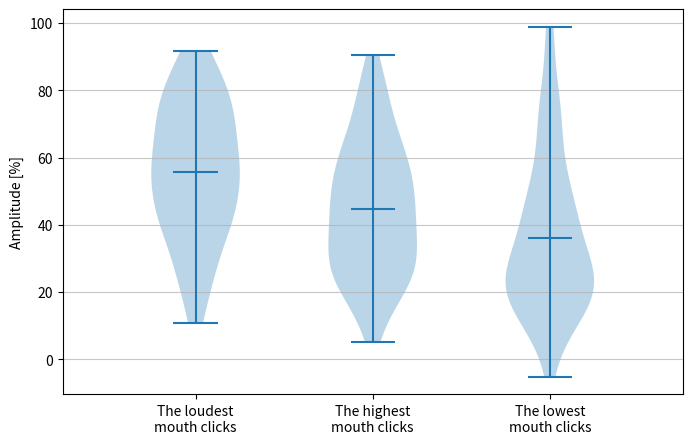
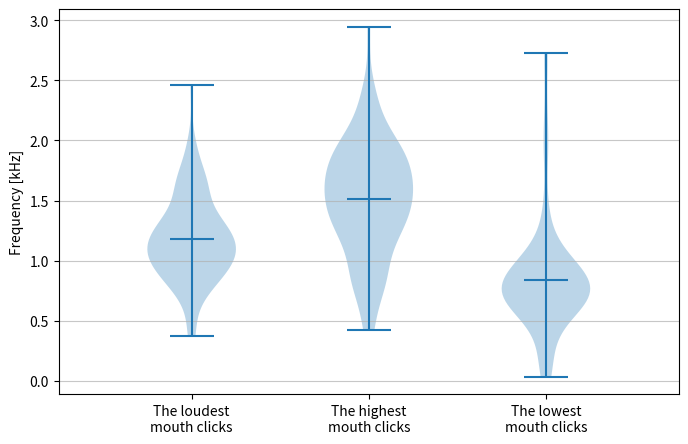
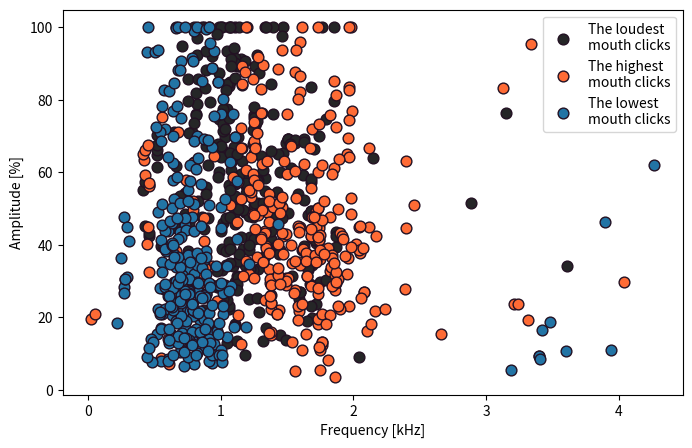
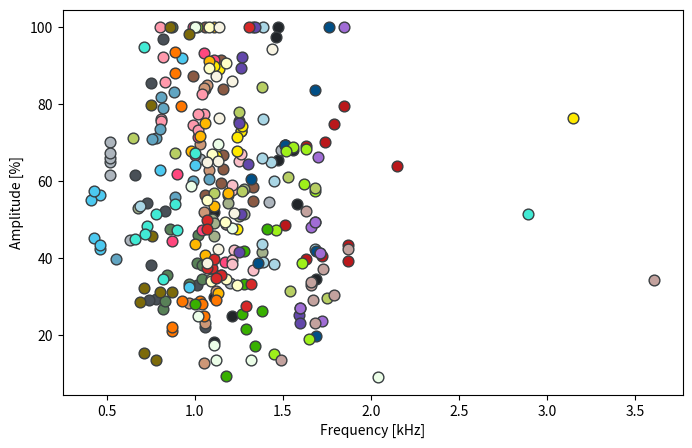
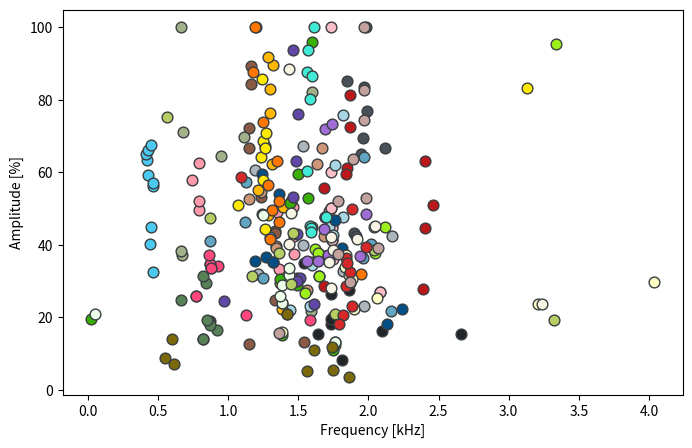
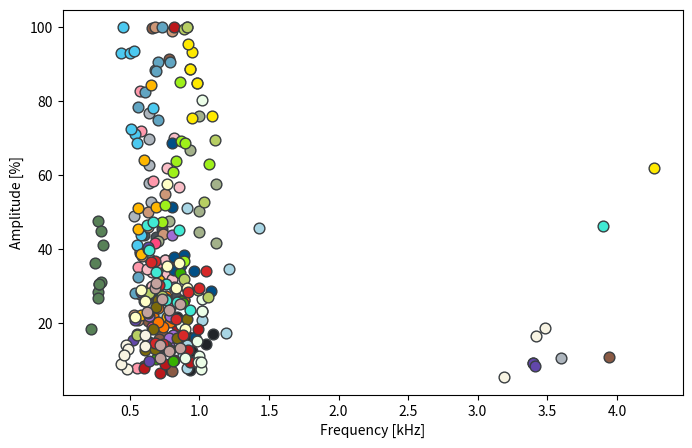
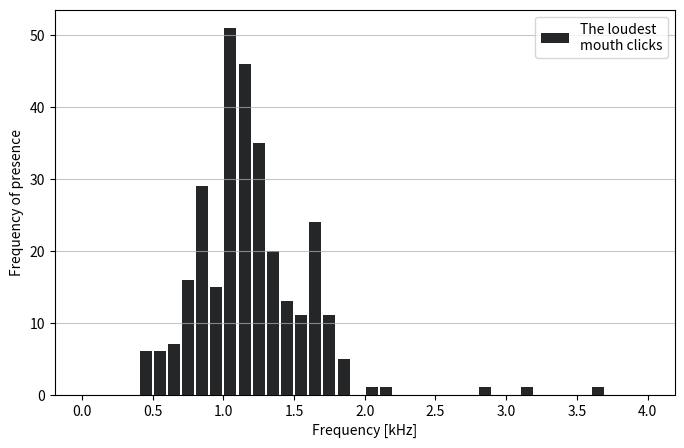
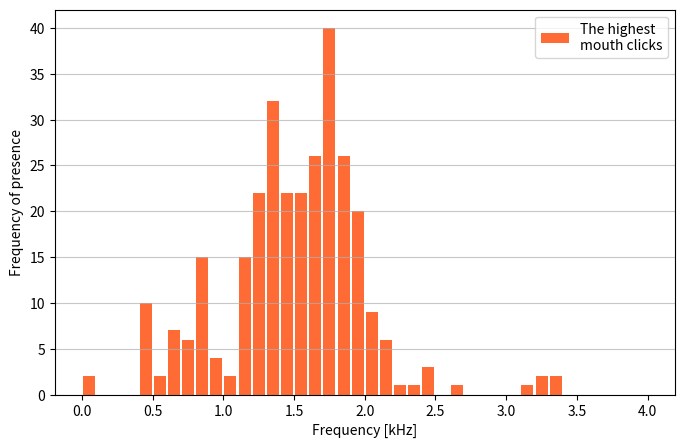
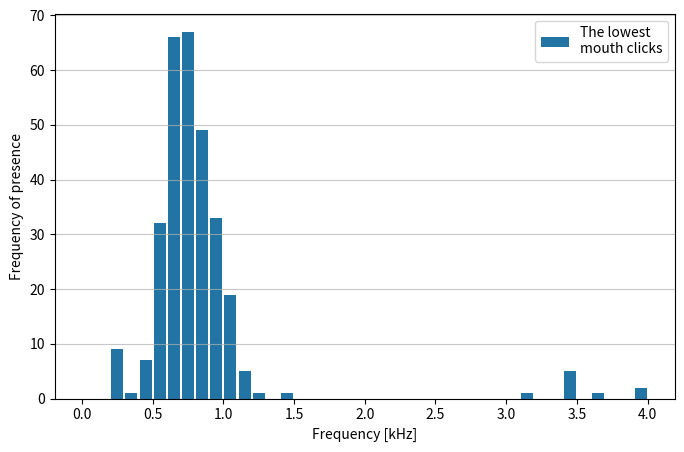

These charts were generated, in order, by the following Python code:
import matplotlib.pyplot as plt
import numpy as np
from scipy import stats

# amplitudes collected from fourier.py
agpo_a = [29.3, 85.57, 96.93, 52.2, 54.36, 61.72, 29.12, 38.23, 22.21, 32.97, 66.76, 69.34, 43.27, 83.39, 65.04, 100.0, 42.56, 76.97, 85.23, 46.65, 8.47, 26.64, 19.15, 45.38, 15.67, 13.37, 35.74, 27.08, 43.92, 43.41]
ango_a = [70.17, 68.14, 64.87, 61.53, 66.03, 67.4, 44.77, 54.51, 65.66, 33.47, 60.52, 23.06, 32.84, 100.0, 31.94, 49.39, 67.1, 42.44, 39.92, 45.39, 24.08, 29.69, 10.71, 37.73, 76.76, 62.67, 57.8, 69.86, 52.69, 48.98]
anku_a = [63.15, 59.54, 84.0, 54.75, 100.0, 91.34, 87.22, 56.35, 58.45, 66.68, 43.71, 12.65, 84.29, 53.19, 43.27, 13.35, 89.15, 24.81, 72.29, 66.61, 20.68, 28.86, 17.28, 99.86, 10.91, 15.8, 21.02, 36.52, 7.25, 91.35]
bepa_a = [31.47, 28.46, 23.07, 12.88, 83.82, 62.87, 69.69, 51.97, 84.86, 84.23, 66.71, 27.57, 39.57, 62.39, 42.43, 42.16, 39.18, 54.45, 36.68, 52.74, 46.08, 38.19, 50.18, 44.08, 22.38, 20.85, 27.98, 100.0, 55.0, 99.02]
kabo_a = [100.0, 46.05, 47.59, 26.85, 34.48, 28.78, 33.43, 38.85, 38.3, 35.65, 24.92, 29.6, 19.09, 16.52, 18.7, 14.14, 18.01, 31.53, 19.26, 14.14, 47.65, 28.42, 44.93, 18.4, 30.61, 36.38, 26.82, 31.12, 41.18, 30.61]
kasz_a = [41.59, 53.0, 56.28, 50.1, 54.37, 45.78, 49.13, 50.98, 57.89, 51.57, 64.45, 100.0, 37.14, 71.18, 69.8, 44.94, 38.21, 21.72, 35.36, 82.04, 35.88, 42.27, 47.57, 50.3, 75.91, 44.56, 57.6, 41.62, 66.93, 35.88]
lera_a = [91.5, 61.88, 71.47, 100.0, 38.97, 93.4, 44.38, 66.77, 47.35, 89.29, 34.59, 25.84, 20.64, 34.2, 33.62, 34.59, 37.2, 25.84, 19.2, 33.62, 21.17, 18.92, 19.21, 21.93, 25.52, 24.14, 15.08, 13.84, 41.61, 21.93]
llga_a = [92.25, 100.0, 85.76, 77.47, 76.18, 75.73, 74.69, 73.24, 77.47, 82.61, 57.85, 37.52, 48.93, 50.47, 62.47, 33.22, 49.6, 42.49, 52.03, 52.14, 8.01, 35.21, 17.18, 82.64, 39.01, 39.64, 58.57, 71.98, 27.93, 36.18]
matu_a = [57.74, 48.91, 42.23, 39.54, 37.01, 59.09, 48.91, 65.23, 67.17, 38.57, 27.08, 50.15, 41.27, 36.04, 50.15, 60.02, 44.55, 27.08, 41.25, 100.0, 30.12, 70.05, 37.1, 33.89, 33.25, 31.91, 37.1, 34.61, 61.95, 56.81]
mika_a = [64.93, 100.0, 65.9, 39.13, 42.35, 43.7, 53.57, 38.45, 76.09, 60.17, 47.54, 36.76, 75.66, 44.79, 35.8, 61.86, 42.69, 34.45, 21.99, 23.22, 11.56, 51.06, 45.77, 17.27, 22.16, 14.09, 7.98, 14.21, 20.94, 34.67]
nagl_a = [39.73, 60.68, 60.03, 55.88, 81.92, 83.18, 78.89, 71.19, 70.93, 73.65, 64.21, 36.37, 30.84, 40.92, 42.25, 40.18, 46.2, 48.61, 57.24, 21.69, 78.36, 28.09, 82.51, 88.3, 32.61, 90.66, 74.99, 88.22, 100.0, 90.52]
nami_a = [69.28, 69.28, 100.0, 83.6, 69.28, 39.14, 60.63, 38.65, 41.92, 19.92, 59.39, 35.23, 53.87, 36.58, 22.27, 18.04, 35.23, 35.6, 46.85, 39.14, 51.33, 38.34, 27.79, 68.71, 28.73, 37.85, 16.32, 34.32, 34.17, 35.68]
norz_a = [56.45, 62.91, 45.24, 64.24, 91.95, 55.14, 42.31, 32.65, 57.44, 43.37, 32.37, 63.44, 65.16, 59.16, 66.09, 56.2, 40.36, 44.96, 57.08, 67.55, 100.0, 93.02, 93.08, 71.15, 78.17, 72.44, 43.77, 41.25, 93.66, 68.59]
mabo_a = [72.95, 76.35, 67.82, 89.21, 47.7, 66.56, 72.95, 71.54, 90.01, 74.22, 83.09, 51.09, 67.15, 68.64, 64.17, 66.55, 57.91, 85.81, 70.73, 44.46, 62.02, 88.79, 75.56, 93.36, 84.79, 76.07, 88.79, 100.0, 95.5, 84.79]
pamy_a = [56.94, 53.58, 31.01, 91.28, 74.99, 100.0, 40.71, 67.78, 43.78, 71.84, 76.39, 62.25, 89.5, 29.35, 91.73, 48.33, 82.81, 22.18, 50.53, 55.09, 22.23, 45.37, 51.19, 64.24, 31.64, 38.75, 21.74, 51.49, 39.95, 84.49]
ergd_a = [29.13, 28.84, 28.96, 28.09, 21.16, 93.41, 24.92, 79.48, 88.05, 22.13, 49.56, 73.76, 87.67, 100.0, 56.4, 63.17, 51.96, 46.27, 31.87, 41.7, 26.4, 20.5, 20.41, 27.4, 19.08, 22.12, 20.49, 26.4, 24.09, 15.08]
para_a = [100.0, 38.7, 68.78, 67.71, 59.22, 47.37, 15.11, 68.42, 57.38, 18.92, 95.41, 37.75, 31.33, 45.04, 37.8, 38.74, 31.33, 26.66, 36.9, 37.8, 30.26, 62.91, 52.03, 47.27, 60.81, 63.96, 69.29, 36.73, 85.15, 68.76]
elma_a = [100.0, 47.71, 26.19, 17.15, 28.11, 25.47, 33.38, 41.89, 21.6, 9.55, 95.88, 28.87, 12.42, 10.93, 51.39, 59.52, 52.94, 15.19, 19.52, 30.6, 13.9, 21.9, 26.17, 10.4, 20.22, 33.53, 13.9, 9.75, 21.9, 25.51]
xxyy_a = [41.25, 27.09, 100.0, 49.45, 66.28, 27.09, 41.25, 48.14, 49.45, 23.69, 48.37, 36.84, 47.6, 71.87, 35.57, 35.47, 47.6, 73.39, 44.41, 37.22, 21.99, 13.77, 43.79, 26.69, 21.41, 16.87, 23.4, 16.04, 22.09, 29.85]
powa_a = [9.14, 13.49, 47.94, 35.54, 69.67, 100.0, 17.53, 13.47, 24.93, 58.74, 13.12, 24.03, 31.8, 13.12, 29.01, 20.84, 48.08, 24.03, 33.69, 25.95, 19.43, 11.15, 26.71, 80.21, 9.64, 10.65, 15.32, 23.23, 7.57, 9.66]
olwo_a = [98.17, 100.0, 28.65, 79.68, 32.36, 45.89, 31.21, 31.15, 13.47, 15.39, 11.71, 14.17, 5.26, 8.74, 10.98, 7.29, 3.55, 20.95, 5.6, 20.95, 12.87, 22.81, 18.49, 26.26, 24.45, 13.86, 21.1, 16.1, 12.95, 12.79]
juka_a = [57.48, 71.2, 29.62, 58.15, 78.07, 84.37, 61.04, 67.19, 56.82, 31.4, 75.19, 44.86, 29.14, 19.19, 20.95, 43.24, 47.26, 31.43, 38.66, 37.82, 16.77, 28.14, 27.39, 32.06, 99.5, 100.0, 52.65, 69.62, 27.25, 28.92]
kapr_a = [94.82, 44.96, 48.49, 46.19, 51.36, 67.32, 54.11, 51.53, 34.49, 47.42, 80.07, 45.11, 47.55, 44.66, 43.44, 60.43, 87.6, 93.56, 100.0, 86.46, 33.98, 46.53, 46.38, 26.31, 25.82, 23.54, 47.42, 39.9, 30.64, 45.25]
ewbo_a = [34.51, 100.0, 55.1, 49.52, 33.03, 89.33, 34.72, 34.16, 66.96, 90.73, 29.65, 29.6, 22.23, 23.65, 37.25, 31.59, 15.87, 34.02, 25.4, 30.58, 29.12, 21.62, 25.95, 25.97, 35.36, 57.56, 36.27, 29.53, 29.48, 18.5]
jobo_a = [37.38, 33.37, 39.89, 49.82, 100.0, 35.56, 47.57, 34.88, 37.58, 27.59, 58.72, 23.26, 32.58, 20.65, 36.44, 18.3, 34.97, 39.41, 28.68, 49.82, 36.74, 36.57, 30.28, 14.74, 14.39, 16.74, 21.21, 34.14, 29.51, 28.41] 
joma_a = [94.3, 51.65, 85.88, 65.17, 76.35, 42.29, 38.78, 65.0, 100.0, 87.42, 35.26, 42.17, 41.72, 38.69, 45.15, 48.87, 40.18, 88.32, 28.08, 23.61, 5.5, 7.77, 8.98, 16.58, 14.18, 13.21, 11.45, 16.93, 18.81, 13.89]
mama_a = [34.25, 42.39, 37.2, 29.13, 52.3, 32.98, 33.73, 13.64, 23.21, 30.33, 74.46, 100.0, 82.67, 63.73, 37.46, 15.64, 29.84, 39.05, 52.78, 52.2, 29.55, 23.2, 26.5, 10.53, 31.0, 14.28, 25.21, 23.65, 13.35, 12.48]
mb_a = [29.82, 52.11, 100.0, 68.02, 25.07, 97.43, 53.98, 65.42, 34.57, 18.12, 8.22, 15.52, 27.61, 18.08, 34.95, 15.48, 26.57, 16.12, 20.02, 19.48, 15.55, 21.8, 17.22, 14.46, 16.15, 7.5, 16.48, 15.76, 12.54, 7.37]
pc_a = [69.11, 74.77, 48.74, 79.61, 40.55, 64.01, 43.48, 39.76, 70.1, 39.38, 51.08, 55.71, 62.99, 72.56, 28.73, 81.17, 27.73, 44.67, 61.09, 59.65, 8.03, 6.6, 100.0, 8.96, 12.93, 18.38, 10.21, 19.38, 20.82, 9.51]
hama_a = [100.0, 51.44, 92.22, 75.67, 25.16, 64.4, 89.41, 41.65, 75.0, 23.07, 30.8, 53.27, 23.74, 63.07, 30.8, 76.16, 43.01, 24.48, 30.07, 93.73, 15.45, 9.74, 9.38, 20.82, 14.72, 40.5, 28.45, 14.72, 9.38, 8.59]

# frequencies collected from fourier.py
agpo_f = [0.78, 0.75, 0.82, 0.83, 0.73, 0.66, 0.74, 0.75, 1.06, 1.01, 2.12, 1.96, 1.9, 1.97, 1.95, 1.98, 1.91, 1.99, 1.85, 1.74, 0.6, 0.68, 0.73, 0.73, 0.73, 0.72, 0.72, 0.83, 0.6, 0.69]
ango_f = [0.52, 1.49, 0.52, 0.52, 0.52, 0.52, 0.63, 1.42, 1.03, 1.2, 1.19, 1.97, 1.82, 1.2, 1.21, 1.72, 1.53, 2.17, 1.53, 1.74, 0.65, 0.65, 3.6, 0.64, 0.64, 0.64, 0.64, 0.64, 0.65, 0.53]
anku_f = [1.16, 1.15, 1.16, 1.33, 1.06, 1.15, 0.99, 1.06, 1.33, 1.16, 1.33, 1.15, 1.16, 1.23, 1.33, 1.54, 1.16, 1.33, 1.15, 1.15, 0.63, 0.63, 0.73, 0.66, 3.94, 0.71, 0.73, 0.8, 0.8, 0.78]
bepa_f = [1.12, 0.97, 1.06, 1.05, 1.06, 1.08, 1.03, 1.05, 1.07, 1.05, 1.67, 1.56, 1.34, 1.63, 1.68, 1.73, 1.34, 1.23, 1.71, 1.15, 0.63, 0.59, 0.63, 0.74, 0.53, 0.56, 0.64, 0.68, 0.75, 0.8]
kabo_f = [0.87, 1.02, 0.86, 0.82, 1.04, 0.83, 0.97, 1.01, 1.04, 0.84, 0.66, 0.84, 0.87, 0.92, 0.86, 0.82, 0.87, 0.82, 0.85, 0.82, 0.27, 0.27, 0.29, 0.22, 0.28, 0.25, 0.27, 0.29, 0.31, 0.28]
kasz_f = [1.38, 0.68, 1.19, 1.1, 1.19, 1.11, 1.11, 1.25, 1.28, 1.28, 0.95, 0.66, 0.67, 0.68, 1.11, 1.6, 0.66, 1.59, 1.6, 1.6, 0.68, 0.7, 0.78, 1.0, 1.0, 1.0, 1.12, 1.12, 0.93, 0.68]
lera_f = [1.11, 0.9, 1.02, 0.99, 1.17, 1.05, 0.87, 1.0, 1.04, 1.12, 0.87, 0.77, 1.13, 0.93, 0.88, 0.87, 0.86, 0.77, 1.58, 0.88, 0.75, 0.66, 0.71, 0.71, 0.7, 0.79, 0.63, 0.73, 0.68, 0.71]
llga_f = [0.82, 0.8, 0.83, 1.05, 0.81, 0.81, 0.99, 1.02, 1.02, 1.04, 0.74, 1.47, 1.35, 1.46, 0.79, 1.36, 0.79, 1.47, 1.45, 0.79, 0.55, 0.56, 0.55, 0.57, 0.57, 0.57, 0.67, 0.58, 0.57, 0.7]
matu_f = [1.21, 1.18, 1.22, 1.21, 1.33, 1.21, 1.18, 1.25, 1.26, 1.21, 2.08, 1.73, 1.74, 1.75, 1.73, 1.73, 1.74, 2.08, 1.74, 1.73, 0.66, 0.82, 0.75, 0.66, 0.77, 0.8, 0.75, 0.62, 0.77, 0.85]
mika_f = [1.43, 1.39, 1.38, 1.39, 1.68, 1.38, 0.69, 1.45, 1.39, 1.45, 1.82, 1.72, 1.82, 1.72, 1.72, 1.76, 1.75, 1.6, 1.44, 1.58, 0.88, 0.91, 1.43, 1.19, 0.73, 0.91, 0.91, 0.65, 1.02, 1.21]
nagl_f = [0.55, 1.08, 0.99, 0.89, 0.81, 0.88, 0.82, 0.78, 0.76, 0.8, 1.97, 1.96, 1.25, 0.87, 1.3, 2.02, 1.12, 1.24, 1.13, 2.16, 0.56, 0.54, 0.61, 0.68, 0.56, 0.7, 0.7, 0.69, 0.73, 0.79]
nami_f = [1.51, 1.51, 1.76, 1.68, 1.51, 1.07, 1.32, 1.36, 1.69, 1.69, 1.24, 1.32, 1.36, 1.27, 2.24, 2.13, 1.32, 1.19, 1.76, 1.81, 0.8, 0.89, 0.72, 0.8, 1.08, 0.82, 0.97, 0.82, 0.96, 0.87]
norz_f = [0.46, 0.8, 0.43, 1.0, 0.93, 0.41, 0.46, 0.97, 0.43, 0.46, 0.46, 0.42, 0.41, 0.43, 0.43, 0.46, 0.44, 0.45, 0.46, 0.45, 0.45, 0.44, 0.5, 0.54, 0.67, 0.51, 0.58, 0.55, 0.53, 0.55]
mabo_f = [1.26, 3.15, 1.24, 1.14, 1.24, 1.12, 1.26, 1.24, 1.11, 1.27, 3.13, 1.07, 1.26, 1.25, 1.23, 1.26, 1.25, 1.24, 1.27, 1.26, 4.27, 0.93, 0.95, 0.95, 0.98, 1.09, 0.93, 0.91, 0.92, 0.98]
pamy_f = [1.19, 1.11, 1.13, 1.08, 1.06, 1.11, 1.06, 0.98, 1.0, 1.03, 1.3, 1.31, 1.32, 1.37, 1.28, 1.28, 1.3, 1.38, 1.39, 1.21, 0.58, 0.56, 0.56, 0.6, 0.71, 0.58, 0.77, 0.69, 0.63, 0.65]
ergd_f = [1.12, 1.03, 0.93, 1.04, 0.87, 0.89, 1.05, 0.92, 0.89, 0.87, 1.31, 1.25, 1.18, 1.19, 1.28, 1.35, 1.36, 1.36, 1.95, 1.3, 0.89, 0.86, 0.79, 0.76, 0.74, 0.67, 0.7, 0.89, 0.7, 0.63]
para_f = [1.01, 1.61, 1.56, 1.52, 1.62, 1.46, 1.45, 1.63, 1.68, 1.65, 3.34, 2.05, 1.65, 2.12, 1.64, 1.62, 1.65, 1.55, 1.68, 1.64, 0.71, 1.07, 0.75, 0.73, 0.81, 0.83, 0.87, 0.89, 0.86, 0.9]
elma_f = [1.33, 1.41, 1.38, 1.34, 1.0, 1.27, 1.28, 1.28, 1.29, 1.18, 1.6, 1.49, 1.76, 1.75, 1.44, 1.5, 1.57, 1.38, 0.02, 1.37, 0.77, 0.79, 0.87, 0.69, 0.87, 0.86, 0.78, 0.81, 0.79, 0.88]
xxyy_f = [1.71, 1.6, 1.85, 1.68, 1.7, 1.6, 1.71, 1.66, 1.68, 1.72, 1.98, 1.94, 1.69, 1.69, 1.56, 1.64, 1.69, 1.74, 1.68, 1.71, 0.64, 0.78, 0.8, 0.76, 0.81, 0.81, 1.02, 0.78, 0.79, 0.82]
powa_f = [2.04, 1.32, 1.21, 1.15, 1.13, 1.0, 1.11, 1.12, 1.02, 0.98, 1.76, 1.38, 1.43, 1.76, 1.38, 0.05, 1.25, 1.38, 1.43, 1.37, 0.87, 1.0, 1.02, 1.02, 0.99, 0.9, 0.98, 1.02, 1.01, 1.01]
olwo_f = [0.97, 0.86, 0.69, 0.75, 0.71, 0.76, 0.8, 0.87, 0.78, 0.71, 1.74, 0.6, 1.56, 0.55, 1.61, 0.61, 1.86, 1.42, 1.75, 1.42, 0.61, 0.63, 0.67, 0.7, 0.69, 0.76, 0.91, 0.84, 0.68, 0.79]
juka_f = [1.27, 0.65, 1.75, 1.68, 1.25, 1.38, 1.53, 0.89, 1.11, 1.54, 0.56, 2.04, 1.45, 3.32, 1.76, 1.46, 0.87, 1.17, 2.04, 1.36, 0.55, 0.64, 0.73, 0.89, 0.89, 0.91, 1.03, 1.11, 1.06, 0.99]
kapr_f = [0.71, 0.66, 0.73, 0.72, 0.78, 1.0, 0.89, 2.89, 0.82, 0.9, 1.58, 1.58, 1.7, 1.59, 1.59, 1.56, 1.56, 1.57, 1.61, 1.6, 0.69, 0.62, 3.9, 0.76, 0.84, 0.93, 0.67, 0.64, 0.76, 0.85]
ewbo_f = [1.18, 1.08, 1.07, 1.17, 1.24, 1.08, 1.09, 1.09, 1.1, 1.18, 4.04, 1.87, 1.9, 3.21, 1.84, 1.86, 1.38, 1.83, 2.06, 1.88, 0.58, 0.54, 0.6, 0.61, 0.77, 0.77, 0.85, 0.83, 0.91, 0.9]
jobo_f = [1.1, 1.32, 1.11, 1.07, 1.31, 1.15, 1.07, 1.12, 1.07, 1.29, 1.09, 1.88, 1.87, 1.82, 1.84, 1.79, 1.85, 1.98, 1.84, 1.88, 0.68, 0.65, 0.71, 0.68, 0.74, 0.88, 0.83, 1.05, 1.0, 0.92]
joma_f = [1.44, 1.22, 1.21, 1.13, 1.14, 1.13, 1.07, 1.07, 1.14, 1.12, 1.72, 1.73, 1.92, 1.75, 2.05, 1.45, 1.43, 1.43, 1.73, 3.24, 3.19, 0.48, 0.44, 3.42, 0.47, 0.49, 0.46, 0.61, 3.48, 0.61]
mama_f = [3.61, 1.87, 1.73, 1.67, 1.63, 1.66, 1.66, 1.49, 1.68, 1.79, 1.97, 1.97, 1.97, 1.89, 1.78, 1.36, 1.87, 2.07, 1.98, 1.78, 0.68, 0.62, 0.73, 0.72, 0.69, 0.72, 0.86, 0.78, 0.86, 0.78]
mb_f = [1.11, 1.11, 1.47, 1.56, 1.21, 1.46, 1.58, 1.47, 1.69, 1.11, 1.81, 2.66, 1.86, 1.73, 1.54, 1.64, 1.73, 2.1, 1.75, 1.73, 0.95, 0.84, 1.1, 1.05, 0.85, 0.79, 0.91, 0.95, 0.95, 0.93]
pc_f = [1.63, 1.79, 1.51, 1.85, 1.72, 2.15, 1.87, 1.63, 1.74, 1.87, 2.46, 1.68, 2.4, 1.87, 1.68, 1.87, 2.39, 2.4, 1.85, 1.84, 0.6, 0.72, 0.82, 0.75, 0.92, 0.99, 0.82, 0.84, 0.83, 0.93]
hama_f = [1.34, 1.26, 1.27, 1.25, 1.59, 1.3, 1.26, 1.25, 1.25, 1.6, 1.49, 1.46, 1.61, 1.48, 1.51, 1.5, 1.49, 0.97, 1.49, 1.46, 0.52, 0.64, 3.4, 0.54, 0.65, 0.63, 0.58, 0.65, 3.4, 3.41]

# Amplitudes grouped regarding series
amp_loudest_array = [mb_a[:10], agpo_a[:10], ango_a[:10], anku_a[:10], bepa_a[:10], kabo_a[:10], kasz_a[:10], lera_a[:10], llga_a[:10], matu_a[:10], mika_a[:10], nagl_a[:10], nami_a[:10], norz_a[:10], pc_a[:10], mabo_a[:10], pamy_a[:10], ergd_a[:10], para_a[:10], elma_a[:10], hama_a[:10], xxyy_a[:10], powa_a[:10], olwo_a[:10], juka_a[:10], kapr_a[:10], ewbo_a[:10], jobo_a[:10], joma_a[:10], mama_a[:10]]
amp_highest_array = [mb_a[10:20], agpo_a[10:20], ango_a[10:20], anku_a[10:20], bepa_a[10:20], kabo_a[10:20], kasz_a[10:20], lera_a[10:20], llga_a[10:20], matu_a[10:20], mika_a[10:20], nagl_a[10:20], nami_a[10:20], norz_a[10:20], pc_a[10:20], mabo_a[10:20], pamy_a[10:20], ergd_a[10:20], para_a[10:20], elma_a[10:20], hama_a[10:20], xxyy_a[10:20], powa_a[10:20], olwo_a[10:20], juka_a[10:20], kapr_a[10:20], ewbo_a[10:20], jobo_a[10:20], joma_a[10:20], mama_a[10:20]]
amp_lowest_array = [mb_a[20:], agpo_a[20:], ango_a[20:], anku_a[20:], bepa_a[20:], kabo_a[20:], kasz_a[20:], lera_a[20:], llga_a[20:], matu_a[20:], mika_a[20:], nagl_a[20:], nami_a[20:], norz_a[20:], pc_a[20:], mabo_a[20:], pamy_a[20:], ergd_a[20:], para_a[20:], elma_a[20:], hama_a[20:], xxyy_a[20:], powa_a[20:], olwo_a[20:], juka_a[20:], kapr_a[20:], ewbo_a[20:], jobo_a[20:], joma_a[20:], mama_a[20:]]

# Frequencies grouped regarding series
freq_loudest_array = [mb_f[:10], agpo_f[:10], ango_f[:10], anku_f[:10], bepa_f[:10], kabo_f[:10], kasz_f[:10], lera_f[:10], llga_f[:10], matu_f[:10], mika_f[:10], nagl_f[:10], nami_f[:10], norz_f[:10], pc_f[:10], mabo_f[:10], pamy_f[:10], ergd_f[:10], para_f[:10], elma_f[:10], hama_f[:10], xxyy_f[:10], powa_f[:10], olwo_f[:10], juka_f[:10], kapr_f[:10], ewbo_f[:10], joma_f[:10], jobo_f[:10], mama_f[:10]]
freq_highest_array = [mb_f[10:20], agpo_f[10:20], ango_f[10:20], anku_f[10:20], bepa_f[10:20], kabo_f[10:20], kasz_f[10:20], lera_f[10:20], llga_f[10:20], matu_f[10:20], mika_f[10:20], nagl_f[10:20], nami_f[10:20], norz_f[10:20], pc_f[10:20], mabo_f[10:20], pamy_f[10:20], ergd_f[10:20], para_f[10:20], elma_f[10:20], hama_f[10:20], xxyy_f[10:20], powa_f[10:20], olwo_f[10:20], juka_f[10:20], kapr_f[10:20], ewbo_f[10:20], jobo_f[10:20], joma_f[10:20], mama_f[10:20]]
freq_lowest_array = [mb_f[20:], agpo_f[20:], ango_f[20:], anku_f[20:], bepa_f[20:], kabo_f[20:], kasz_f[20:], lera_f[20:], llga_f[20:], matu_f[20:], mika_f[20:], nagl_f[20:], nami_f[20:], norz_f[20:], pc_f[20:], mabo_f[20:], pamy_f[20:], ergd_f[20:], para_f[20:], elma_f[20:], hama_f[20:], xxyy_f[20:], powa_f[20:], olwo_f[20:], juka_f[20:], kapr_f[20:], ewbo_f[20:], jobo_f[20:], joma_f[20:], mama_f[20:]]

# Function needed to calculate mean and standard deviation added into one array for violin plots
def count_mean_std(init_array):
    j=0
    mean_std = []
    while (j < len(init_array)):
        mean = np.mean(init_array[j])
        std = np.std(init_array[j])
        std_plus = mean + std
        std_minus = mean - std
        mean_std.append(mean)
        mean_std.append(std_plus)
        mean_std.append(std_minus)
        j+=1
    return (mean_std)

# Function needed to fix labels in violin plots
def set_axis_style(ax, labels):
    ax.get_xaxis().set_tick_params(direction='out')
    ax.xaxis.set_ticks_position('bottom')
    ax.set_xticks(np.arange(1, len(labels) + 1))
    ax.set_xticklabels(labels)
    ax.set_xlim(0.25, len(labels) + 0.75)

# Function needed to calculate mean and std to create a table
def count_mean_std_table(init_array):
    j=0
    mean_participants = []
    while (j < len(init_array)):
        # Calculate means for each participant separately and add into array
        means =  [' '.join([str(round(np.mean(init_array[j]), 2)), u"\u00B1", str(round(np.std(init_array[j]), 2))])]
        mean_participants.append([''.join(means)])
        j+=1
    # Calculate mean of all results of one series and add it as a last position in mean_participant[]
    general_mean =  [' '.join([str(round(np.mean(init_array), 2)), u"\u00B1", str(round(np.std(init_array), 2))])]
    mean_participants.append(general_mean)
    mean_std = np.concatenate(mean_participants)
    return (mean_std)



# Calculate mean and standard deviation for all amplitude and frequency series
mean_std_aloud = count_mean_std(amp_loudest_array)
mean_std_ahigh = count_mean_std(amp_highest_array)
mean_std_alow = count_mean_std(amp_lowest_array)

mean_std_floud = count_mean_std(freq_loudest_array)
mean_std_fhigh = count_mean_std(freq_highest_array)
mean_std_flow = count_mean_std(freq_lowest_array)


# # # Boxplots presenting amplitudes
series = ['The loudest\nmouth clicks', 'The highest\nmouth clicks', 'The lowest\nmouth clicks']
percentage_arr = [mean_std_aloud, mean_std_ahigh, mean_std_alow]
fig1, ax1 = plt.subplots(figsize=(8,5))
# ax1.set_title('Amplitudes per series')
ax1.set_ylabel('Amplitude [%]')
set_axis_style(ax1, series)
plt.grid(axis='y', alpha=0.7)
ax1.violinplot(percentage_arr, showmeans=True)
plt.savefig('output\\stats\\amplitudes_meanstd_boxplot.png', dpi=300, bbox_inches='tight')
plt.show()


# Boxplots presenting frequencies
allpeaks = [mean_std_floud, mean_std_fhigh, mean_std_flow]
fig2, ax2 = plt.subplots(figsize=(8,5))
# ax2.set_title('Frequencies per series')
ax2.set_ylabel('Frequency [kHz]')
set_axis_style(ax2, series)
plt.grid(axis='y', alpha=0.7)
ax2.violinplot(allpeaks, showmeans=True)
plt.savefig('output\\stats\\freqs_meanstd_boxplot.png', dpi=300, bbox_inches='tight')
plt.show()


# Scatter plot freq vs amp per series
fig3, ax3 = plt.subplots(figsize=(8,5))
# ax3.set_title('Frequency vs amplitude per series')
ax3.set_xlabel('Frequency [kHz]')
ax3.set_ylabel('Amplitude [%]')
ax3.scatter(freq_loudest_array, amp_loudest_array, c='#252627', s=60, edgecolors='#231123')
ax3.scatter(freq_highest_array, amp_highest_array, c='#FF6B35', s=60, edgecolors='#231123')
ax3.scatter(freq_lowest_array, amp_lowest_array, c='#2274A5', s=60, edgecolors='#231123') 
ax3.legend(series)
plt.savefig('output\\stats\\scatterplot_series.png', dpi=300, bbox_inches='tight')
plt.show()

# Scatter plot freq vs amp per people - the loudest motuh clicks
plt.figure(figsize=(8,5))
# plt.title('Frequency vs amplitude per participant for the loudest mouth clicks')
plt.xlabel('Frequency [kHz]')
plt.ylabel('Amplitude [%]')
plt.scatter(mb_f[:10], mb_a[:10], c ='#212529', s=60, edgecolors='#393E41')
plt.scatter(agpo_f[:10], agpo_a[:10], c ='#495057', s=60, edgecolors='#393E41')
plt.scatter(ango_f[:10], ango_a[:10], c ='#adb5bd', s=60, edgecolors='#393E41')
plt.scatter(anku_f[:10], anku_a[:10], c ='#8a5a44', s=60, edgecolors='#393E41')
plt.scatter(bepa_f[:10], bepa_a[:10], c ='#cd9777', s=60, edgecolors='#393E41')
plt.scatter(kabo_f[:10], kabo_a[:10], c ='#588157', s=60, edgecolors='#393E41')
plt.scatter(kasz_f[:10], kasz_a[:10], c ='#a3b18a', s=60, edgecolors='#393E41')
plt.scatter(lera_f[:10], lera_a[:10], c ='#ff477e', s=60, edgecolors='#393E41')
plt.scatter(llga_f[:10], llga_a[:10], c ='#ff99ac', s=60, edgecolors='#393E41')
plt.scatter(matu_f[:10], matu_a[:10], c ='#f9bec7', s=60, edgecolors='#393E41')
plt.scatter(mika_f[:10], mika_a[:10], c ='#a9d6e5', s=60, edgecolors='#393E41')
plt.scatter(nagl_f[:10], nagl_a[:10], c ='#61a5c2', s=60, edgecolors='#393E41') 
plt.scatter(nami_f[:10], nami_a[:10], c ='#014f86', s=60, edgecolors='#393E41')
plt.scatter(norz_f[:10], norz_a[:10], c ='#4cc9f0', s=60, edgecolors='#393E41')
plt.scatter(pc_f[:10], pc_a[:10], c ='#ba181b', s=60, edgecolors='#393E41')
plt.scatter(mabo_f[:10], mabo_a[:10], c ='#ffea00', s=60, edgecolors='#393E41')
plt.scatter(pamy_f[:10], pamy_a[:10], c ='#ffb700', s=60, edgecolors='#393E41')
plt.scatter(ergd_f[:10], ergd_a[:10], c ='#ff7700', s=60, edgecolors='#393E41')
plt.scatter(para_f[:10], para_a[:10], c ='#9ef01a', s=60, edgecolors='#393E41')
plt.scatter(elma_f[:10], elma_a[:10], c ='#38b000', s=60, edgecolors='#393E41')
plt.scatter(hama_f[:10], hama_a[:10], c ='#6247aa', s=60, edgecolors='#393E41')
plt.scatter(xxyy_f[:10], xxyy_a[:10], c ='#a06cd5', s=60, edgecolors='#393E41')
plt.scatter(powa_f[:10], powa_a[:10], c ='#ecfee8', s=60, edgecolors='#393E41')
plt.scatter(olwo_f[:10], olwo_a[:10], c ='#7c6a0a', s=60, edgecolors='#393E41')
plt.scatter(juka_f[:10], juka_a[:10], c ='#b7ce63', s=60, edgecolors='#393E41')
plt.scatter(kapr_f[:10], kapr_a[:10], c ='#41ead4', s=60, edgecolors='#393E41')
plt.scatter(ewbo_f[:10], ewbo_a[:10], c ='#FFFFC7', s=60, edgecolors='#393E41')
plt.scatter(jobo_f[:10], jobo_a[:10], c ='#D62828', s=60, edgecolors='#393E41')
plt.scatter(joma_f[:10], joma_a[:10], c ='#F8F4E3', s=60, edgecolors='#393E41')
plt.scatter(mama_f[:10], mama_a[:10], c ='#C3A29E', s=60, edgecolors='#393E41')
plt.savefig('output\\stats\\scatterplot_loud_participants.png', dpi=300, bbox_inches='tight')
plt.show()

# Scatter plot freq vs amp per people - the highest motuh clicks
plt.figure(figsize=(8,5))
# plt.title('Frequency vs amplitude per participant for the highest mouth clicks')
plt.xlabel('Frequency [kHz]')
plt.ylabel('Amplitude [%]')
plt.scatter(mb_f[10:20], mb_a[10:20], c ='#212529', s=60, edgecolors='#393E41')
plt.scatter(agpo_f[10:20], agpo_a[10:20], c ='#495057', s=60, edgecolors='#393E41')
plt.scatter(ango_f[10:20], ango_a[10:20],  c ='#adb5bd', s=60, edgecolors='#393E41')
plt.scatter(anku_f[10:20], anku_a[10:20],  c ='#8a5a44', s=60, edgecolors='#393E41')
plt.scatter(bepa_f[10:20], bepa_a[10:20], c ='#cd9777', s=60, edgecolors='#393E41')
plt.scatter(kabo_f[10:20], kabo_a[10:20], c ='#588157', s=60, edgecolors='#393E41')
plt.scatter(kasz_f[10:20], kasz_a[10:20], c ='#a3b18a', s=60, edgecolors='#393E41')
plt.scatter(lera_f[10:20], lera_a[10:20],  c ='#ff477e', s=60, edgecolors='#393E41')
plt.scatter(llga_f[10:20], llga_a[10:20], c ='#ff99ac', s=60, edgecolors='#393E41')
plt.scatter(matu_f[10:20], matu_a[10:20], c ='#f9bec7', s=60, edgecolors='#393E41')
plt.scatter(mika_f[10:20], mika_a[10:20],  c ='#a9d6e5', s=60, edgecolors='#393E41')
plt.scatter(nagl_f[10:20], nagl_a[10:20], c ='#61a5c2', s=60, edgecolors='#393E41') 
plt.scatter(nami_f[10:20], nami_a[10:20], c ='#014f86', s=60, edgecolors='#393E41')
plt.scatter(norz_f[10:20], norz_a[10:20], c ='#4cc9f0', s=60, edgecolors='#393E41')
plt.scatter(pc_f[10:20], pc_a[10:20], c ='#ba181b', s=60, edgecolors='#393E41')
plt.scatter(mabo_f[10:20], mabo_a[10:20], c ='#ffea00', s=60, edgecolors='#393E41')
plt.scatter(pamy_f[10:20], pamy_a[10:20], c ='#ffb700', s=60, edgecolors='#393E41')
plt.scatter(ergd_f[10:20], ergd_a[10:20],  c ='#ff7700', s=60, edgecolors='#393E41')
plt.scatter(para_f[10:20], para_a[10:20],  c ='#9ef01a', s=60, edgecolors='#393E41')
plt.scatter(elma_f[10:20], elma_a[10:20], c ='#38b000', s=60, edgecolors='#393E41')
plt.scatter(hama_f[10:20], hama_a[10:20], c ='#6247aa', s=60, edgecolors='#393E41')
plt.scatter(xxyy_f[10:20], xxyy_a[10:20], c ='#a06cd5', s=60, edgecolors='#393E41')
plt.scatter(powa_f[10:20], powa_a[10:20], c ='#ecfee8', s=60, edgecolors='#393E41')
plt.scatter(olwo_f[10:20], olwo_a[10:20], c ='#7c6a0a', s=60, edgecolors='#393E41')
plt.scatter(juka_f[10:20], juka_a[10:20], c ='#b7ce63', s=60, edgecolors='#393E41')
plt.scatter(kapr_f[10:20], kapr_a[10:20], c ='#41ead4', s=60, edgecolors='#393E41')
plt.scatter(ewbo_f[10:20], ewbo_a[10:20], c ='#FFFFC7', s=60, edgecolors='#393E41')
plt.scatter(jobo_f[10:20], jobo_a[10:20], c ='#D62828', s=60, edgecolors='#393E41')
plt.scatter(joma_f[10:20], joma_a[10:20], c ='#F8F4E3', s=60, edgecolors='#393E41')
plt.scatter(mama_f[10:20], mama_a[10:20], c ='#C3A29E', s=60, edgecolors='#393E41')
plt.savefig('output\\stats\\scatterplot_high_participants.png', dpi=300, bbox_inches='tight')
plt.show()

# Scatter plot freq vs amp per people - the lowest mouth clicks
plt.figure(figsize=(8,5))
# plt.title('Frequency vs amplitude per participant for the lowest mouth clicks')
plt.xlabel('Frequency [kHz]')
plt.ylabel('Amplitude [%]')
plt.scatter(mb_f[20:], mb_a[20:], c ='#212529', s=60, edgecolors='#393E41')
plt.scatter(agpo_f[20:], agpo_a[20:], c ='#495057', s=60, edgecolors='#393E41')
plt.scatter(ango_f[20:], ango_a[20:], c ='#adb5bd', s=60, edgecolors='#393E41')
plt.scatter(anku_f[20:], anku_a[20:],  c ='#8a5a44', s=60, edgecolors='#393E41')
plt.scatter(bepa_f[20:], bepa_a[20:], c ='#cd9777', s=60, edgecolors='#393E41')
plt.scatter(kabo_f[20:], kabo_a[20:],  c ='#588157', s=60, edgecolors='#393E41')
plt.scatter(kasz_f[20:], kasz_a[20:], c ='#a3b18a', s=60, edgecolors='#393E41')
plt.scatter(lera_f[20:], lera_a[20:],  c ='#ff477e', s=60, edgecolors='#393E41')
plt.scatter(llga_f[20:], llga_a[20:], c ='#ff99ac', s=60, edgecolors='#393E41')
plt.scatter(matu_f[20:], matu_a[20:], c ='#f9bec7', s=60, edgecolors='#393E41')
plt.scatter(mika_f[20:], mika_a[20:],  c ='#a9d6e5', s=60, edgecolors='#393E41')
plt.scatter(nagl_f[20:], nagl_a[20:], c ='#61a5c2', s=60, edgecolors='#393E41') 
plt.scatter(nami_f[20:], nami_a[20:], c ='#014f86', s=60, edgecolors='#393E41')
plt.scatter(norz_f[20:], norz_a[20:], c ='#4cc9f0', s=60, edgecolors='#393E41')
plt.scatter(pc_f[20:], pc_a[20:], c ='#ba181b', s=60, edgecolors='#393E41')
plt.scatter(mabo_f[20:], mabo_a[20:], c ='#ffea00', s=60, edgecolors='#393E41')
plt.scatter(pamy_f[20:], pamy_a[20:], c ='#ffb700', s=60, edgecolors='#393E41')
plt.scatter(ergd_f[20:], ergd_a[20:],  c ='#ff7700', s=60, edgecolors='#393E41')
plt.scatter(para_f[20:], para_a[20:],  c ='#9ef01a', s=60, edgecolors='#393E41')
plt.scatter(elma_f[20:], elma_a[20:], c ='#38b000', s=60, edgecolors='#393E41')
plt.scatter(hama_f[20:], hama_a[20:], c ='#6247aa', s=60, edgecolors='#393E41')
plt.scatter(xxyy_f[20:], xxyy_a[20:], c ='#a06cd5', s=60, edgecolors='#393E41')
plt.scatter(powa_f[20:], powa_a[20:], c ='#ecfee8', s=60, edgecolors='#393E41')
plt.scatter(olwo_f[20:], olwo_a[20:], c ='#7c6a0a', s=60, edgecolors='#393E41')
plt.scatter(juka_f[20:], juka_a[20:], c ='#b7ce63', s=60, edgecolors='#393E41')
plt.scatter(kapr_f[20:], kapr_a[20:], c ='#41ead4', s=60, edgecolors='#393E41')
plt.scatter(ewbo_f[20:], ewbo_a[20:], c ='#FFFFC7', s=60, edgecolors='#393E41')
plt.scatter(jobo_f[20:], jobo_a[20:], c ='#D62828', s=60, edgecolors='#393E41')
plt.scatter(joma_f[20:], joma_a[20:], c ='#F8F4E3', s=60, edgecolors='#393E41')
plt.scatter(mama_f[20:], mama_a[20:], c ='#C3A29E', s=60, edgecolors='#393E41')
plt.savefig('output\\stats\\scatterplot_low_participants.png', dpi=300, bbox_inches='tight')
plt.show()

# Histogram for the loudest
plt.figure(figsize=(8,5))
# plt.title('Histogram for the loudest mouth clicks')
plt.xlabel('Frequency [kHz]')
plt.ylabel('Frequency of presence')
plt.grid(axis='y', alpha=0.7)

i=0
bins = []
while i <= 4.1:
    bins.append(round(i, 1))
    i = i + 0.1

plt.hist(np.concatenate(freq_loudest_array), color='#252627', rwidth=0.85, bins=bins)
plt.legend(series)
plt.savefig('output\\stats\\hist_loudest.png', dpi=300, bbox_inches='tight')
plt.show()


# Histogram for the highest
plt.figure(figsize=(8,5))
# plt.title('Histogram for the highest mouth clicks')
plt.xlabel('Frequency [kHz]')
plt.ylabel('Frequency of presence')
plt.grid(axis='y', alpha=0.7)
plt.hist(np.concatenate(freq_highest_array), color='#FF6B35', rwidth=0.85, bins=bins)
plt.legend(series[1:])
plt.savefig('output\\stats\\hist_highest.png', dpi=300, bbox_inches='tight')
plt.show()

# Histogram for the lowest
plt.figure(figsize=(8,5))
# plt.title('Histogram for the lowest mouth clicks')
plt.xlabel('Frequency [kHz]')
plt.ylabel('Frequency of presence')
plt.grid(axis='y', alpha=0.7)
plt.hist(np.concatenate(freq_lowest_array), color='#2274A5', rwidth=0.85, bins=bins)
plt.legend(series[2:])
plt.savefig('output\\stats\\hist_lowest.png', dpi=300, bbox_inches='tight')
plt.show()

i=0
bins = []
while i <= 2.6:
    bins.append(round(i, 1))
    i = i + 0.1

# # Histogram for all series
# plt.figure(figsize=(8,5))
# # plt.title('Histogram for the all series of mouth clicks')
# plt.xlabel('Frequency [kHz]')
# plt.ylabel('Density')
# plt.grid(axis='y', alpha=0.7)

# plt.hist([np.concatenate(freq_loudest_array),np.concatenate(freq_highest_array),np.concatenate(freq_lowest_array)], 
#         color=['#252627', '#FF6B35', '#2274A5'], histtype='bar',  rwidth=0.85, bins=bins, density=True, alpha=0.7)
# kde1 = stats.gaussian_kde([np.concatenate(freq_loudest_array)])
# kde2 = stats.gaussian_kde([np.concatenate(freq_highest_array)])
# kde3 = stats.gaussian_kde([np.concatenate(freq_lowest_array)])
# x_kde = np.linspace(0, 2.5, 1000)
# plt.plot(x_kde, kde1(x_kde), color='#252627')
# plt.plot(x_kde, kde2(x_kde), color='#FF6B35')
# plt.plot(x_kde, kde3(x_kde), color='#2274A5')
# plt.plot(np.mean(freq_loudest_array), kde1(np.mean(freq_loudest_array)), 'd', color='#252627')
# plt.plot(np.mean(freq_highest_array), kde2(np.mean(freq_highest_array)), 'd', color='#FF6B35')
# plt.plot(np.mean(freq_lowest_array), kde3(np.mean(freq_lowest_array)), 'd', color='#2274A5')
# plt.legend(series)
# plt.savefig('output\\stats\\hist_all.png', dpi=300, bbox_inches='tight')
# plt.show()


# # Calculate means of frequency and amplitude (general mean and mean per participant) for each series
# freq_loud_table = count_mean_std_table(freq_loudest_array)
# freq_high_table = count_mean_std_table(freq_highest_array)
# freq_low_table = count_mean_std_table(freq_lowest_array)

# amp_loud_table = count_mean_std_table(amp_loudest_array)
# amp_high_table = count_mean_std_table(amp_highest_array)
# amp_low_table = count_mean_std_table(amp_lowest_array)

# print('THE LOUDEST MOUTH CLICKS:\nFrequency:', freq_loud_table, '\nAmplitude:', amp_loud_table)
# print('THE HIGHEST MOUTH CLICKS:\nFrequency:', freq_high_table, '\nAmplitude:', amp_high_table)
# print('THE LOWEST MOUTH CLICKS:\nFrequency:', freq_loud_table, '\nAmplitude:', amp_low_table)


